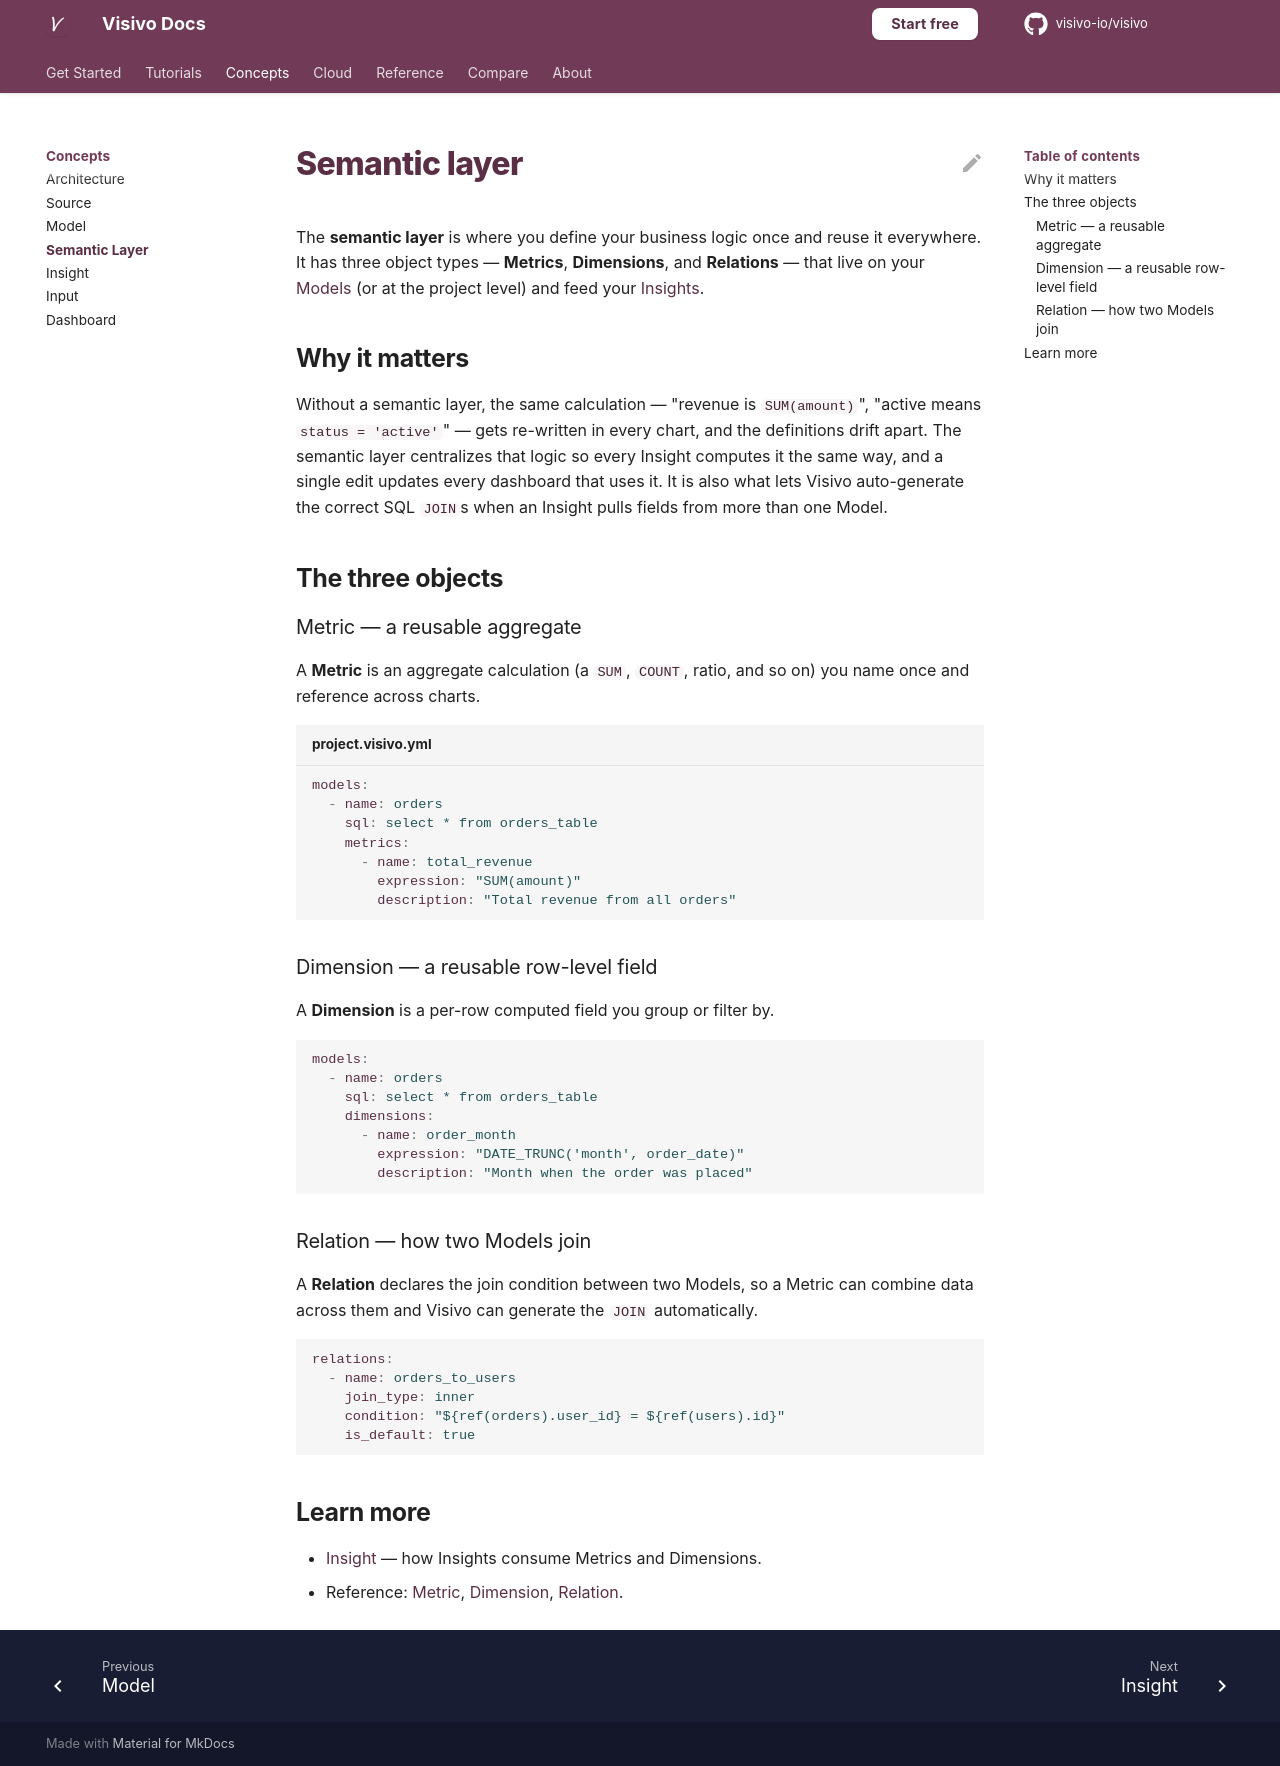

repository: visivo-io/visivo · page: concepts/semantic-layer/index.html · generator: mkdocs

# Semantic layer

The **semantic layer** is where you define your business logic once and reuse it
everywhere. It has three object types — **Metrics**, **Dimensions**, and **Relations** —
that live on your [Models](model.md) (or at the project level) and feed your
[Insights](insight.md).

## Why it matters

Without a semantic layer, the same calculation — "revenue is `SUM(amount)`", "active means
`status = 'active'`" — gets re-written in every chart, and the definitions drift apart.
The semantic layer centralizes that logic so every Insight computes it the same way, and a
single edit updates every dashboard that uses it. It is also what lets Visivo
auto-generate the correct SQL `JOIN`s when an Insight pulls fields from more than one Model.

## The three objects

### Metric — a reusable aggregate

A **Metric** is an aggregate calculation (a `SUM`, `COUNT`, ratio, and so on) you name once
and reference across charts.

```yaml title="project.visivo.yml"
models:
  - name: orders
    sql: select * from orders_table
    metrics:
      - name: total_revenue
        expression: "SUM(amount)"
        description: "Total revenue from all orders"
```

### Dimension — a reusable row-level field

A **Dimension** is a per-row computed field you group or filter by.

```yaml
models:
  - name: orders
    sql: select * from orders_table
    dimensions:
      - name: order_month
        expression: "DATE_TRUNC('month', order_date)"
        description: "Month when the order was placed"
```

### Relation — how two Models join

A **Relation** declares the join condition between two Models, so a Metric can combine
data across them and Visivo can generate the `JOIN` automatically.

```yaml
relations:
  - name: orders_to_users
    join_type: inner
    condition: "${ref(orders).user_id} = ${ref(users).id}"
    is_default: true
```

## Learn more

- [Insight](insight.md) — how Insights consume Metrics and Dimensions.
- Reference:
  [Metric](../reference/configuration/Metric/index.md),
  [Dimension](../reference/configuration/Dimension/index.md),
  [Relation](../reference/configuration/Relation/index.md).
